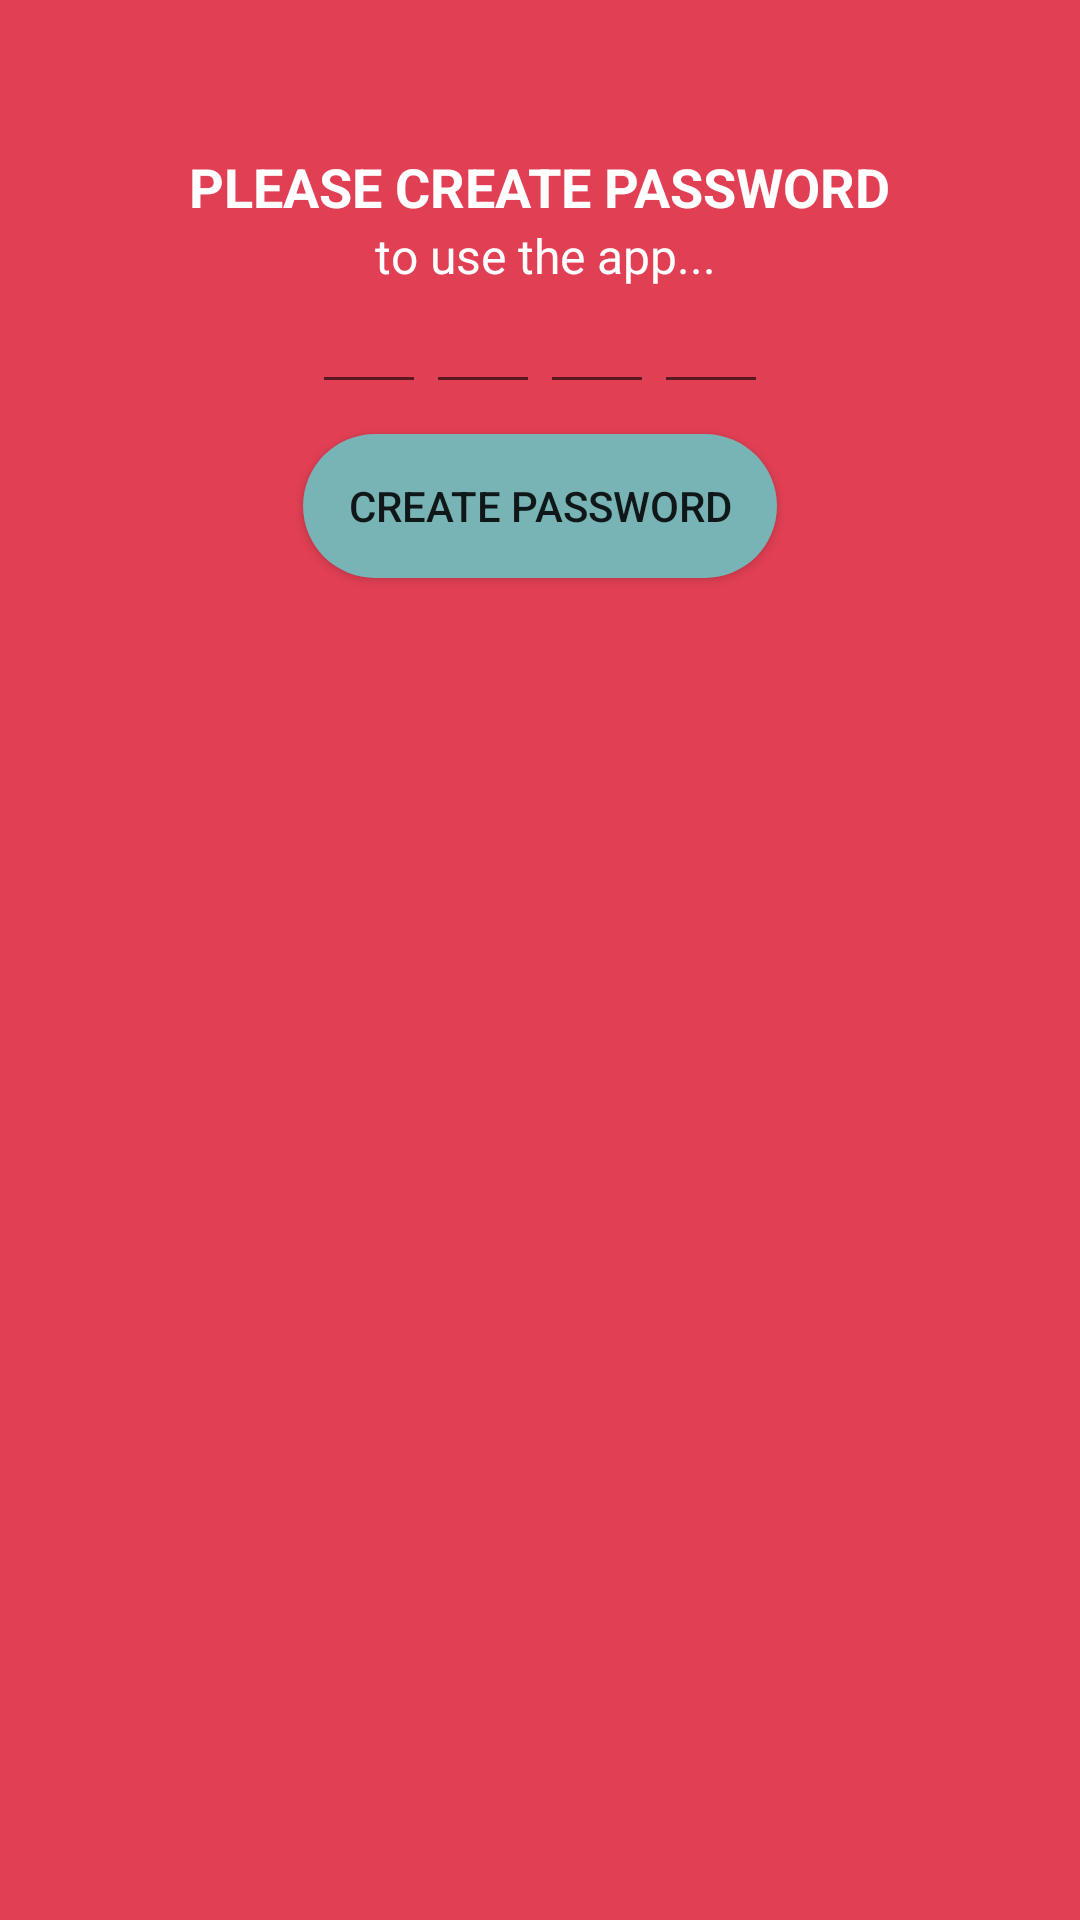

The Android layout XML behind this screen, and the referenced resources:
<!-- AndroidManifest.xml: application theme AppTheme -->
<!-- res/layout/create_activity_password.xml -->
<?xml version="1.0" encoding="utf-8"?>
<RelativeLayout
    xmlns:android="http://schemas.android.com/apk/res/android"
    xmlns:tools="http://schemas.android.com/tools"
    android:layout_width="match_parent"
    android:layout_height="match_parent"
    tools:context="compassites.com.mynotesappusingsqlite.PasswordActivity"
    android:background="#e13f54"
    android:fitsSystemWindows="true">

    <TextView
        android:id="@+id/tv2"
        android:layout_width="wrap_content"
        android:layout_height="wrap_content"
        android:text="PLEASE CREATE PASSWORD"
        android:textColor="#FFFFFF"
        android:textSize="18sp"
        android:layout_marginTop="50dp"
        android:textStyle="bold"
        android:layout_centerHorizontal="true"
        android:layout_marginLeft="25dp"/>

    <TextView
        android:id="@+id/tv1"
        android:layout_width="wrap_content"
        android:layout_height="wrap_content"
        android:textColor="#FFFFFF"
        android:textSize="16sp"
        android:layout_centerHorizontal="true"
        android:layout_below="@id/tv2"
        android:text=" to use the app..."/>

    

    <LinearLayout
        android:id="@+id/ll1"
        android:layout_width="match_parent"
        android:layout_height="wrap_content"
        android:orientation="horizontal"
        android:layout_below="@id/tv1"
        android:gravity="center_horizontal"
        >


        <EditText
            android:id="@+id/password_Character_1"
            android:layout_width="wrap_content"
            android:layout_height="wrap_content"
            android:textSize="16sp"
            android:maxLength="1"
            android:ems="2"
            android:minEms="2"
            android:textAlignment="center"
            android:inputType="number"
            android:textColor="#FFFFFF"
            android:shadowColor="#FFFFFF"
            android:textColorHint="#FFFFFF"
            android:textColorHighlight="#FFFFFF"/>

        <EditText
            android:id="@+id/password_Character_2"
            android:layout_width="wrap_content"
            android:layout_height="wrap_content"
            android:maxLength="1"
            android:textSize="16sp"
            android:ems="2"
            android:minEms="2"
            android:textAlignment="center"
            android:inputType="number"
            android:textColor="#FFFFFF"
            android:shadowColor="#FFFFFF"
            android:textColorHint="#FFFFFF"
            android:textColorHighlight="#FFFFFF"/>


        <EditText
            android:id="@+id/password_Character_3"
            android:layout_width="wrap_content"
            android:layout_height="wrap_content"
            android:maxLength="1"
            android:textSize="16sp"
            android:ems="2"
            android:minEms="2"
            android:textAlignment="center"
            android:inputType="number"
            android:textColor="#FFFFFF"
            android:shadowColor="#FFFFFF"
            android:textColorHint="#FFFFFF"
            android:textColorHighlight="#FFFFFF"/>


        <EditText
            android:id="@+id/password_Character_4"
            android:layout_width="wrap_content"
            android:layout_height="wrap_content"
            android:maxLength="1"
            android:ems="2"
            android:minEms="2"
            android:textSize="16sp"
            android:textAlignment="center"
            android:inputType="number"
            android:textColor="#FFFFFF"
            android:shadowColor="#FFFFFF"
            android:textColorHint="#FFFFFF"
            android:textColorHighlight="#FFFFFF"/>
        />

    </LinearLayout>

    <Button
        android:id="@+id/create_password_button"
        android:layout_width="wrap_content"
        android:layout_height="wrap_content"
        android:text="Create Password"
        android:layout_centerHorizontal="true"
        android:layout_below="@id/ll1"
        android:paddingLeft="15dp"
        android:paddingRight="15dp"
        android:layout_marginTop="10dp"
        android:background="@drawable/rounded_button"/>

</RelativeLayout>
<!-- resources referenced by this layout -->
<resources>
  <!-- drawable rounded_button (drawable) -->
  <?xml version="1.0" encoding="utf-8"?>
  <selector xmlns:android="http://schemas.android.com/apk/res/android">
  
      <item android:state_pressed="true">
          <shape android:shape="rectangle">
              <corners android:radius="25dip" />
              <stroke android:width="1dip" android:color="#5e7974" />
              <gradient android:angle="-90" android:endColor="#689a92" android:startColor="#345953" />
          </shape>
      </item>
  
      <item android:state_focused="true">
          <shape android:shape="rectangle">
              <corners android:radius="25dip" />
              <stroke android:width="1dip" android:color="#5e7974" />
              <solid android:color="#58857e" />
          </shape>
      </item>
  
      <item>
          <shape android:shape="rectangle">
              <corners android:radius="25dip" />
              <solid android:color="#78b3b6" />
          </shape>
      </item>
  
  </selector>
  <style name="AppTheme" parent="Theme.AppCompat.Light.NoActionBar">
          
          <item name="colorPrimary">@color/colorPrimary</item>
          <item name="colorPrimaryDark">@color/colorPrimaryDark</item>
          <item name="colorAccent">#FFFFFF</item>
      </style>
  <color name="colorPrimary">#3F51B5</color>
  <color name="colorPrimaryDark">#303F9F</color>
</resources>
